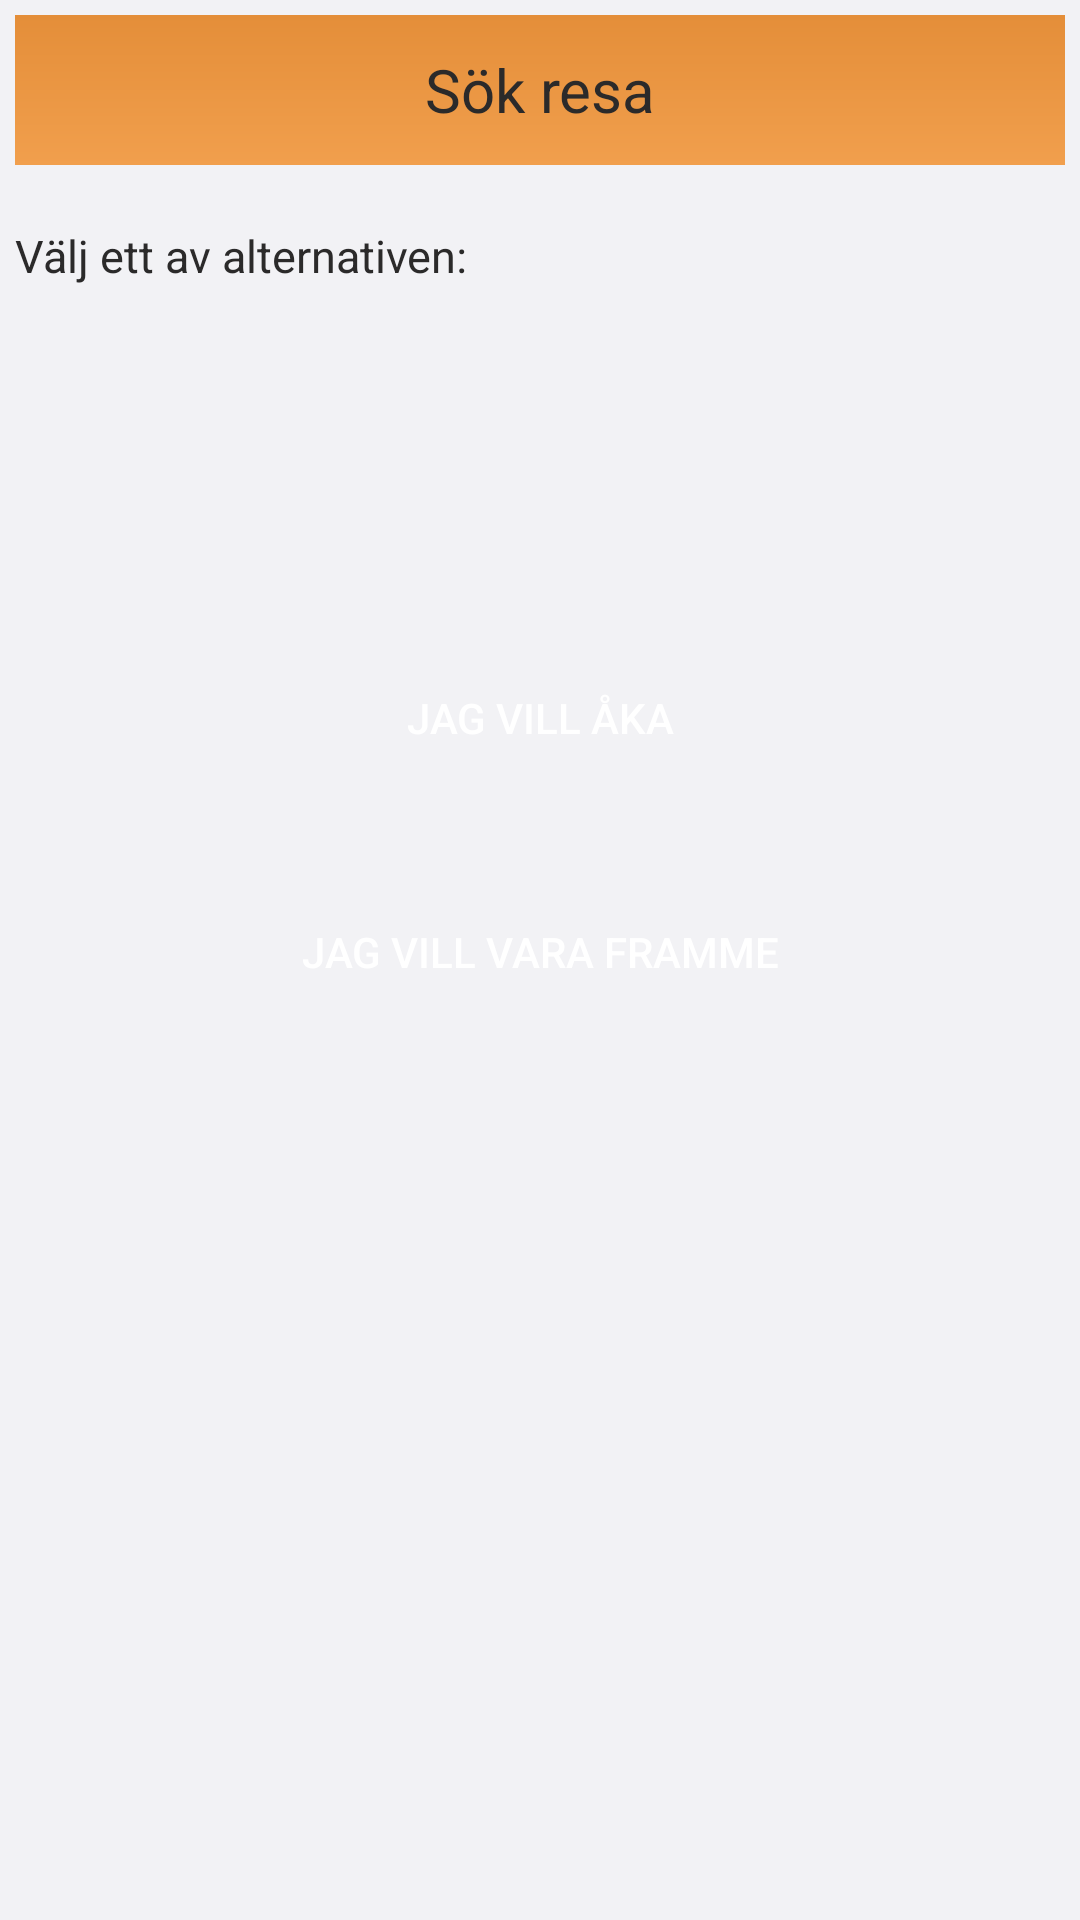

This screen was rendered from an Android layout file. Write that file and the resources it references.
<!-- AndroidManifest.xml: application theme AppTheme -->
<!-- res/layout/activity_choose.xml -->
<?xml version="1.0" encoding="utf-8"?>
<LinearLayout xmlns:android="http://schemas.android.com/apk/res/android"
    xmlns:tools="http://schemas.android.com/tools"
    android:id="@+id/activity_choose"
    android:layout_width="match_parent"
    android:layout_height="match_parent"
    android:orientation="vertical"
    android:paddingBottom="5dp"
    android:paddingLeft="5dp"
    android:paddingRight="5dp"
    android:paddingTop="5dp"
    android:background="#f2f2f5"
    tools:context="app.garvinen.leadtheway.ChooseActivity">

    <TextView
        android:text="Sök resa"
        android:textSize="20sp"
        android:textColor="#2b2a2a"
        android:background="@drawable/custom_header"
        android:gravity="center"
        android:layout_width="match_parent"
        android:layout_height="50sp"
        android:id="@+id/HeaderSearch"/>

    <TextView
        android:text="Välj ett av alternativen:"
        android:layout_width="match_parent"
        android:layout_height="wrap_content"
        android:layout_marginTop="20sp"
        android:textSize="15sp"
        android:textColor="#2b2a2a"
        android:id="@+id/LabelGoToo" />

    <Button
        android:text="Jag vill åka"
        android:layout_width="match_parent"
        android:layout_height="wrap_content"
        android:textColor="#FFFFFF"
        android:layout_marginTop="120sp"
        android:background="@drawable/custom_button"
        android:id="@+id/buttonWantGo" />

    <Button
        android:text="Jag vill vara framme"
        android:layout_width="match_parent"
        android:layout_height="wrap_content"
        android:textColor="#FFFFFF"
        android:layout_marginTop="30sp"
        android:background="@drawable/custom_button"
        android:id="@+id/buttonWantEnd" />




</LinearLayout>
<!-- resources referenced by this layout -->
<resources>
  <!-- drawable custom_header (drawable) -->
  <?xml version="1.0" encoding="utf-8"?>
  <shape xmlns:android="http://schemas.android.com/apk/res/android">
      <gradient android:angle="270"
          android:startColor="#e48e39"
          android:endColor="#F19F4D"/>
      <size android:height="30sp"/>
  </shape>
  <style name="AppTheme" parent="Theme.AppCompat.Light.DarkActionBar">
          
          <item name="colorPrimary">@color/colorPrimary</item>
          <item name="colorPrimaryDark">@color/colorPrimaryDark</item>
          <item name="colorAccent">@color/colorAccent</item>
      </style>
  <!-- not gathered from this repository: default colours our renderer supplied (Android Studio template values) -->
  <color name="colorPrimary">#FF6200EE</color>
  <color name="colorPrimaryDark">#FF3700B3</color>
  <color name="colorAccent">#FF03DAC5</color>
</resources>
